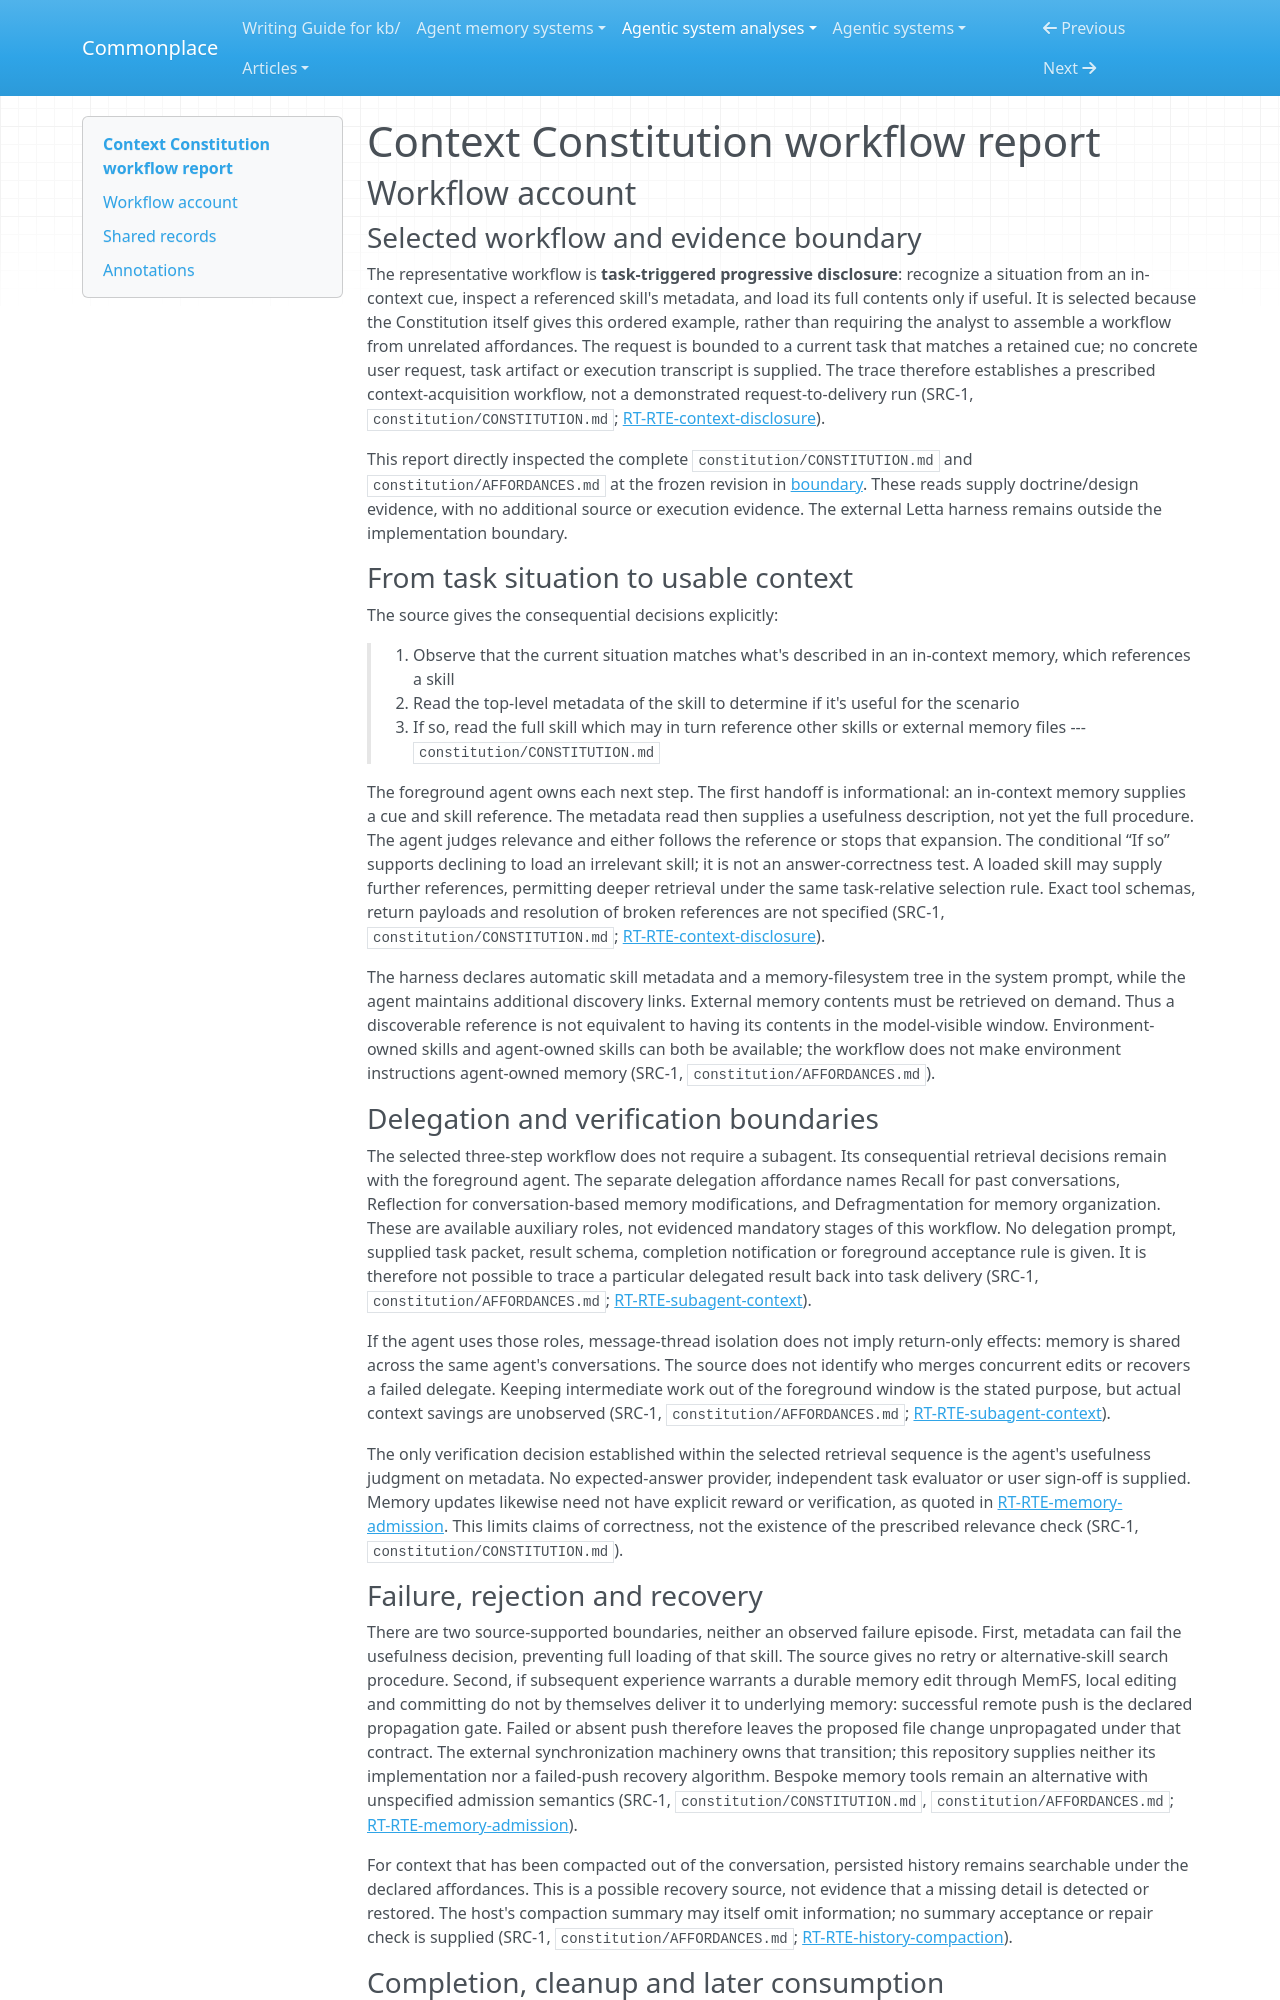

repository: zby/commonplace · page: agentic-system-analyses/retained/context-constitution/workflow/index.html · generator: mkdocs

---
type: agentic-system-analyses/types/agentic-system-workflow-report.md
description: "Context Constitution workflow account: task-triggered progressive disclosure, optional memory maintenance and the limits of delivery evidence."
run-id: AAS-2026-10-15-context-constitution-7a352d7408f6-01
reviewed-boundary: "964f30137ace9eade1aef112992ed6539b61bbb0"
---

# Context Constitution workflow report

## Workflow account

### Selected workflow and evidence boundary

The representative workflow is **task-triggered progressive disclosure**: recognize a situation from an in-context cue, inspect a referenced skill's metadata, and load its full contents only if useful. It is selected because the Constitution itself gives this ordered example, rather than requiring the analyst to assemble a workflow from unrelated affordances. The request is bounded to a current task that matches a retained cue; no concrete user request, task artifact or execution transcript is supplied. The trace therefore establishes a prescribed context-acquisition workflow, not a demonstrated request-to-delivery run (SRC-1, `constitution/CONSTITUTION.md`; [RT-RTE-context-disclosure](runtime.md#rt-rte-context-disclosure)).

This report directly inspected the complete `constitution/CONSTITUTION.md` and `constitution/AFFORDANCES.md` at the frozen revision in [boundary](boundary.md). These reads supply doctrine/design evidence, with no additional source or execution evidence. The external Letta harness remains outside the implementation boundary.

### From task situation to usable context

The source gives the consequential decisions explicitly:

> 1. Observe that the current situation matches what's described in an in-context memory, which references a skill
> 2. Read the top-level metadata of the skill to determine if it's useful for the scenario
> 3. If so, read the full skill which may in turn reference other skills or external memory files
> --- `constitution/CONSTITUTION.md`

The foreground agent owns each next step. The first handoff is informational: an in-context memory supplies a cue and skill reference. The metadata read then supplies a usefulness description, not yet the full procedure. The agent judges relevance and either follows the reference or stops that expansion. The conditional “If so” supports declining to load an irrelevant skill; it is not an answer-correctness test. A loaded skill may supply further references, permitting deeper retrieval under the same task-relative selection rule. Exact tool schemas, return payloads and resolution of broken references are not specified (SRC-1, `constitution/CONSTITUTION.md`; [RT-RTE-context-disclosure](runtime.md#rt-rte-context-disclosure)).

The harness declares automatic skill metadata and a memory-filesystem tree in the system prompt, while the agent maintains additional discovery links. External memory contents must be retrieved on demand. Thus a discoverable reference is not equivalent to having its contents in the model-visible window. Environment-owned skills and agent-owned skills can both be available; the workflow does not make environment instructions agent-owned memory (SRC-1, `constitution/AFFORDANCES.md`).

### Delegation and verification boundaries

The selected three-step workflow does not require a subagent. Its consequential retrieval decisions remain with the foreground agent. The separate delegation affordance names Recall for past conversations, Reflection for conversation-based memory modifications, and Defragmentation for memory organization. These are available auxiliary roles, not evidenced mandatory stages of this workflow. No delegation prompt, supplied task packet, result schema, completion notification or foreground acceptance rule is given. It is therefore not possible to trace a particular delegated result back into task delivery (SRC-1, `constitution/AFFORDANCES.md`; [RT-RTE-subagent-context](runtime.md#rt-rte-subagent-context)).

If the agent uses those roles, message-thread isolation does not imply return-only effects: memory is shared across the same agent's conversations. The source does not identify who merges concurrent edits or recovers a failed delegate. Keeping intermediate work out of the foreground window is the stated purpose, but actual context savings are unobserved (SRC-1, `constitution/AFFORDANCES.md`; [RT-RTE-subagent-context](runtime.md#rt-rte-subagent-context)).

The only verification decision established within the selected retrieval sequence is the agent's usefulness judgment on metadata. No expected-answer provider, independent task evaluator or user sign-off is supplied. Memory updates likewise need not have explicit reward or verification, as quoted in [RT-RTE-memory-admission](runtime.md#rt-rte-memory-admission). This limits claims of correctness, not the existence of the prescribed relevance check (SRC-1, `constitution/CONSTITUTION.md`).
